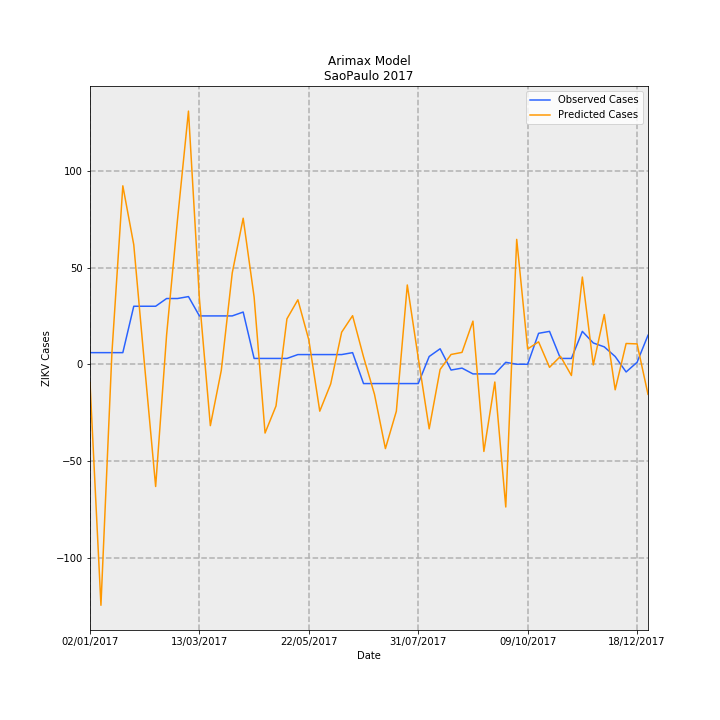

The file beside this chart, header and first rows:
Date, predictions_incidence, observed_incidence, Predicted Cases, Observed Cases, error
02/01/2017, -0.02107, 0.01331, -9.502, 6.0, 15.5
09/01/2017, -0.2765, 0.01331, -124.7, 6.0, 130.7
16/01/2017, 0.01245, 0.01331, 5.614, 6.0, 0.3862
23/01/2017, 0.2047, 0.01331, 92.3, 6.0, -86.3
30/01/2017, 0.1371, 0.06653, 61.83, 30.0, -31.83
06/02/2017, -0.002892, 0.06653, -1.304, 30.0, 31.3
13/02/2017, -0.1403, 0.06653, -63.25, 30.0, 93.25
20/02/2017, 0.03346, 0.0754, 15.09, 34.0, 18.91
27/02/2017, 0.1662, 0.0754, 74.95, 34.0, -40.95
06/03/2017, 0.2904, 0.07761, 131, 35, -95.95
13/03/2017, 0.07515, 0.05544, 33.89, 25.0, -8.888
20/03/2017, -0.07045, 0.05544, -31.77, 25.0, 56.77
27/03/2017, -0.007034, 0.05544, -3.172, 25.0, 28.17
03/04/2017, 0.1047, 0.05544, 47.21, 25.0, -22.21
10/04/2017, 0.1675, 0.05987, 75.54, 27.0, -48.54
17/04/2017, 0.07704, 0.006653, 34.74, 3.0, -31.74
24/04/2017, -0.07893, 0.006653, -35.59, 3.0, 38.59
01/05/2017, -0.04789, 0.006653, -21.6, 3.0, 24.6
08/05/2017, 0.05211, 0.006653, 23.5, 3.0, -20.5
15/05/2017, 0.07396, 0.01109, 33.35, 5.0, -28.35
22/05/2017, 0.02788, 0.01109, 12.57, 5.0, -7.571
29/05/2017, -0.05385, 0.01109, -24.28, 5.0, 29.28
05/06/2017, -0.02257, 0.01109, -10.18, 5.0, 15.18
12/06/2017, 0.03674, 0.01109, 16.57, 5.0, -11.57
19/06/2017, 0.05569, 0.01331, 25.11, 6.0, -19.11
26/06/2017, 0.008441, -0.02218, 3.807, -10.0, -13.81
03/07/2017, -0.03443, -0.02218, -15.53, -10.0, 5.528
10/07/2017, -0.09677, -0.02218, -43.64, -10.0, 33.64
17/07/2017, -0.05388, -0.02218, -24.3, -10.0, 14.3
24/07/2017, 0.09093, -0.02218, 41.01, -10.0, -51.01
31/07/2017, 0.00735, -0.02218, 3.315, -10.0, -13.31
07/08/2017, -0.0741, 0.00887, -33.42, 4.0, 37.42
14/08/2017, -0.005946, 0.01774, -2.682, 8.0, 10.68
21/08/2017, 0.01119, -0.006653, 5.047, -3.0, -8.047
28/08/2017, 0.01359, -0.004435, 6.129, -2.0, -8.129
04/09/2017, 0.04946, -0.01109, 22.31, -5.0, -27.31
11/09/2017, -0.1, -0.01109, -45.11, -5.0, 40.11
18/09/2017, -0.02039, -0.01109, -9.197, -5.0, 4.197
25/09/2017, -0.1638, 0.002218, -73.85, 1.0, 74.85
02/10/2017, 0.1432, 0.0, 64.59, 0.0, -64.59
09/10/2017, 0.01754, 0.0, 7.907, 0.0, -7.907
16/10/2017, 0.02569, 0.03548, 11.58, 16.0, 4.415
23/10/2017, -0.003539, 0.0377, -1.596, 17.0, 18.6
30/10/2017, 0.009105, 0.006653, 4.106, 3.0, -1.106
06/11/2017, -0.01293, 0.006653, -5.831, 3.0, 8.831
13/11/2017, 0.1, 0.0377, 45.11, 17.0, -28.11
20/11/2017, -0.0008094, 0.02439, -0.365, 11.0, 11.37
27/11/2017, 0.05708, 0.01996, 25.74, 9.0, -16.74
04/12/2017, -0.02932, 0.00887, -13.22, 4.0, 17.22
11/12/2017, 0.0238, -0.00887, 10.73, -4.0, -14.73
18/12/2017, 0.02336, 0.002218, 10.53, 1.0, -9.532
25/12/2017, -0.03452, 0.03326, -15.57, 15.0, 30.57
